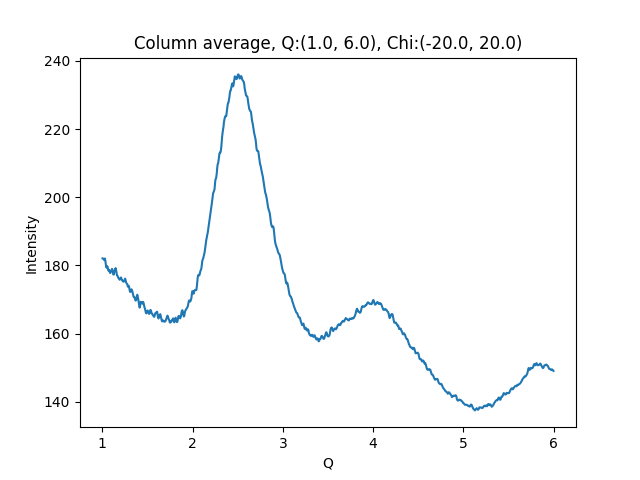

The file beside this chart, header and first rows:
1.002500000715255801e+00, 1.820455169677734375e+02
1.007500001429795677e+00, 1.819956665039062500e+02
1.012500002144335332e+00, 1.819615478515625000e+02
1.017500002858875208e+00, 1.816695556640625000e+02
1.022500003573414862e+00, 1.815434417724609375e+02
1.027500004287954516e+00, 1.820178680419921875e+02
1.032500005002494392e+00, 1.815758819580078125e+02
1.037500005717034268e+00, 1.805898895263671875e+02
1.042500006431573922e+00, 1.795754852294921875e+02
1.047500007146113798e+00, 1.793229217529296875e+02
1.052500007860653453e+00, 1.798017730712890625e+02
1.057500008575193329e+00, 1.796329040527343750e+02
1.062500009289732983e+00, 1.791094818115234375e+02
1.067500010004272637e+00, 1.784882812500000000e+02
1.072500010718812513e+00, 1.786596679687500000e+02
1.077500011433352389e+00, 1.783370056152343750e+02
1.082500012147892043e+00, 1.779832305908203125e+02
1.087500012862431920e+00, 1.777481842041015625e+02
1.092500013576971796e+00, 1.781318817138671875e+02
1.097500014291511228e+00, 1.783431701660156250e+02
1.102500015006051104e+00, 1.786960144042968750e+02
1.107500015720590758e+00, 1.789781341552734375e+02
1.112500016435130634e+00, 1.786589202880859375e+02
1.117500017149670510e+00, 1.777101440429687500e+02
1.122500017864210164e+00, 1.773065490722656250e+02
1.127500018578750041e+00, 1.773183135986328125e+02
1.132500019293289695e+00, 1.780742340087890625e+02
1.137500020007829349e+00, 1.785084075927734375e+02
1.142500020722369225e+00, 1.789721221923828125e+02
1.147500021436909101e+00, 1.791993560791015625e+02
1.152500022151448755e+00, 1.786174011230468750e+02
1.157500022865988631e+00, 1.778399810791015625e+02
1.162500023580528286e+00, 1.770845642089843750e+02
1.167500024295068162e+00, 1.770009155273437500e+02
1.172500025009608038e+00, 1.766534881591796875e+02
1.177500025724147470e+00, 1.763284301757812500e+02
1.182500026438687346e+00, 1.761493225097656250e+02
1.187500027153227222e+00, 1.760041046142578125e+02
1.192500027867766876e+00, 1.757812957763671875e+02
1.197500028582306753e+00, 1.760397491455078125e+02
1.202500029296846407e+00, 1.763527832031250000e+02
1.207500030011386283e+00, 1.764460906982421875e+02
1.212500030725925937e+00, 1.759747314453125000e+02
1.217500031440465591e+00, 1.757397918701171875e+02
1.222500032155005467e+00, 1.754958190917968750e+02
1.227500032869545343e+00, 1.755126495361328125e+02
1.232500033584084997e+00, 1.751969146728515625e+02
1.237500034298624874e+00, 1.752609252929687500e+02
1.242500035013164528e+00, 1.753632507324218750e+02
1.247500035727704182e+00, 1.757238311767578125e+02
1.252500036442244058e+00, 1.761084747314453125e+02
1.257500037156783712e+00, 1.756881103515625000e+02
1.262500037871323588e+00, 1.750534820556640625e+02
1.267500038585863464e+00, 1.747604827880859375e+02
1.272500039300403119e+00, 1.745966186523437500e+02
1.277500040014942995e+00, 1.744456329345703125e+02
1.282500040729482649e+00, 1.737726593017578125e+02
1.287500041444022525e+00, 1.737815856933593750e+02
1.292500042158562179e+00, 1.739976959228515625e+02
1.297500042873101833e+00, 1.736462249755859375e+02
1.302500043587641709e+00, 1.727397308349609375e+02
... 939 more rows
